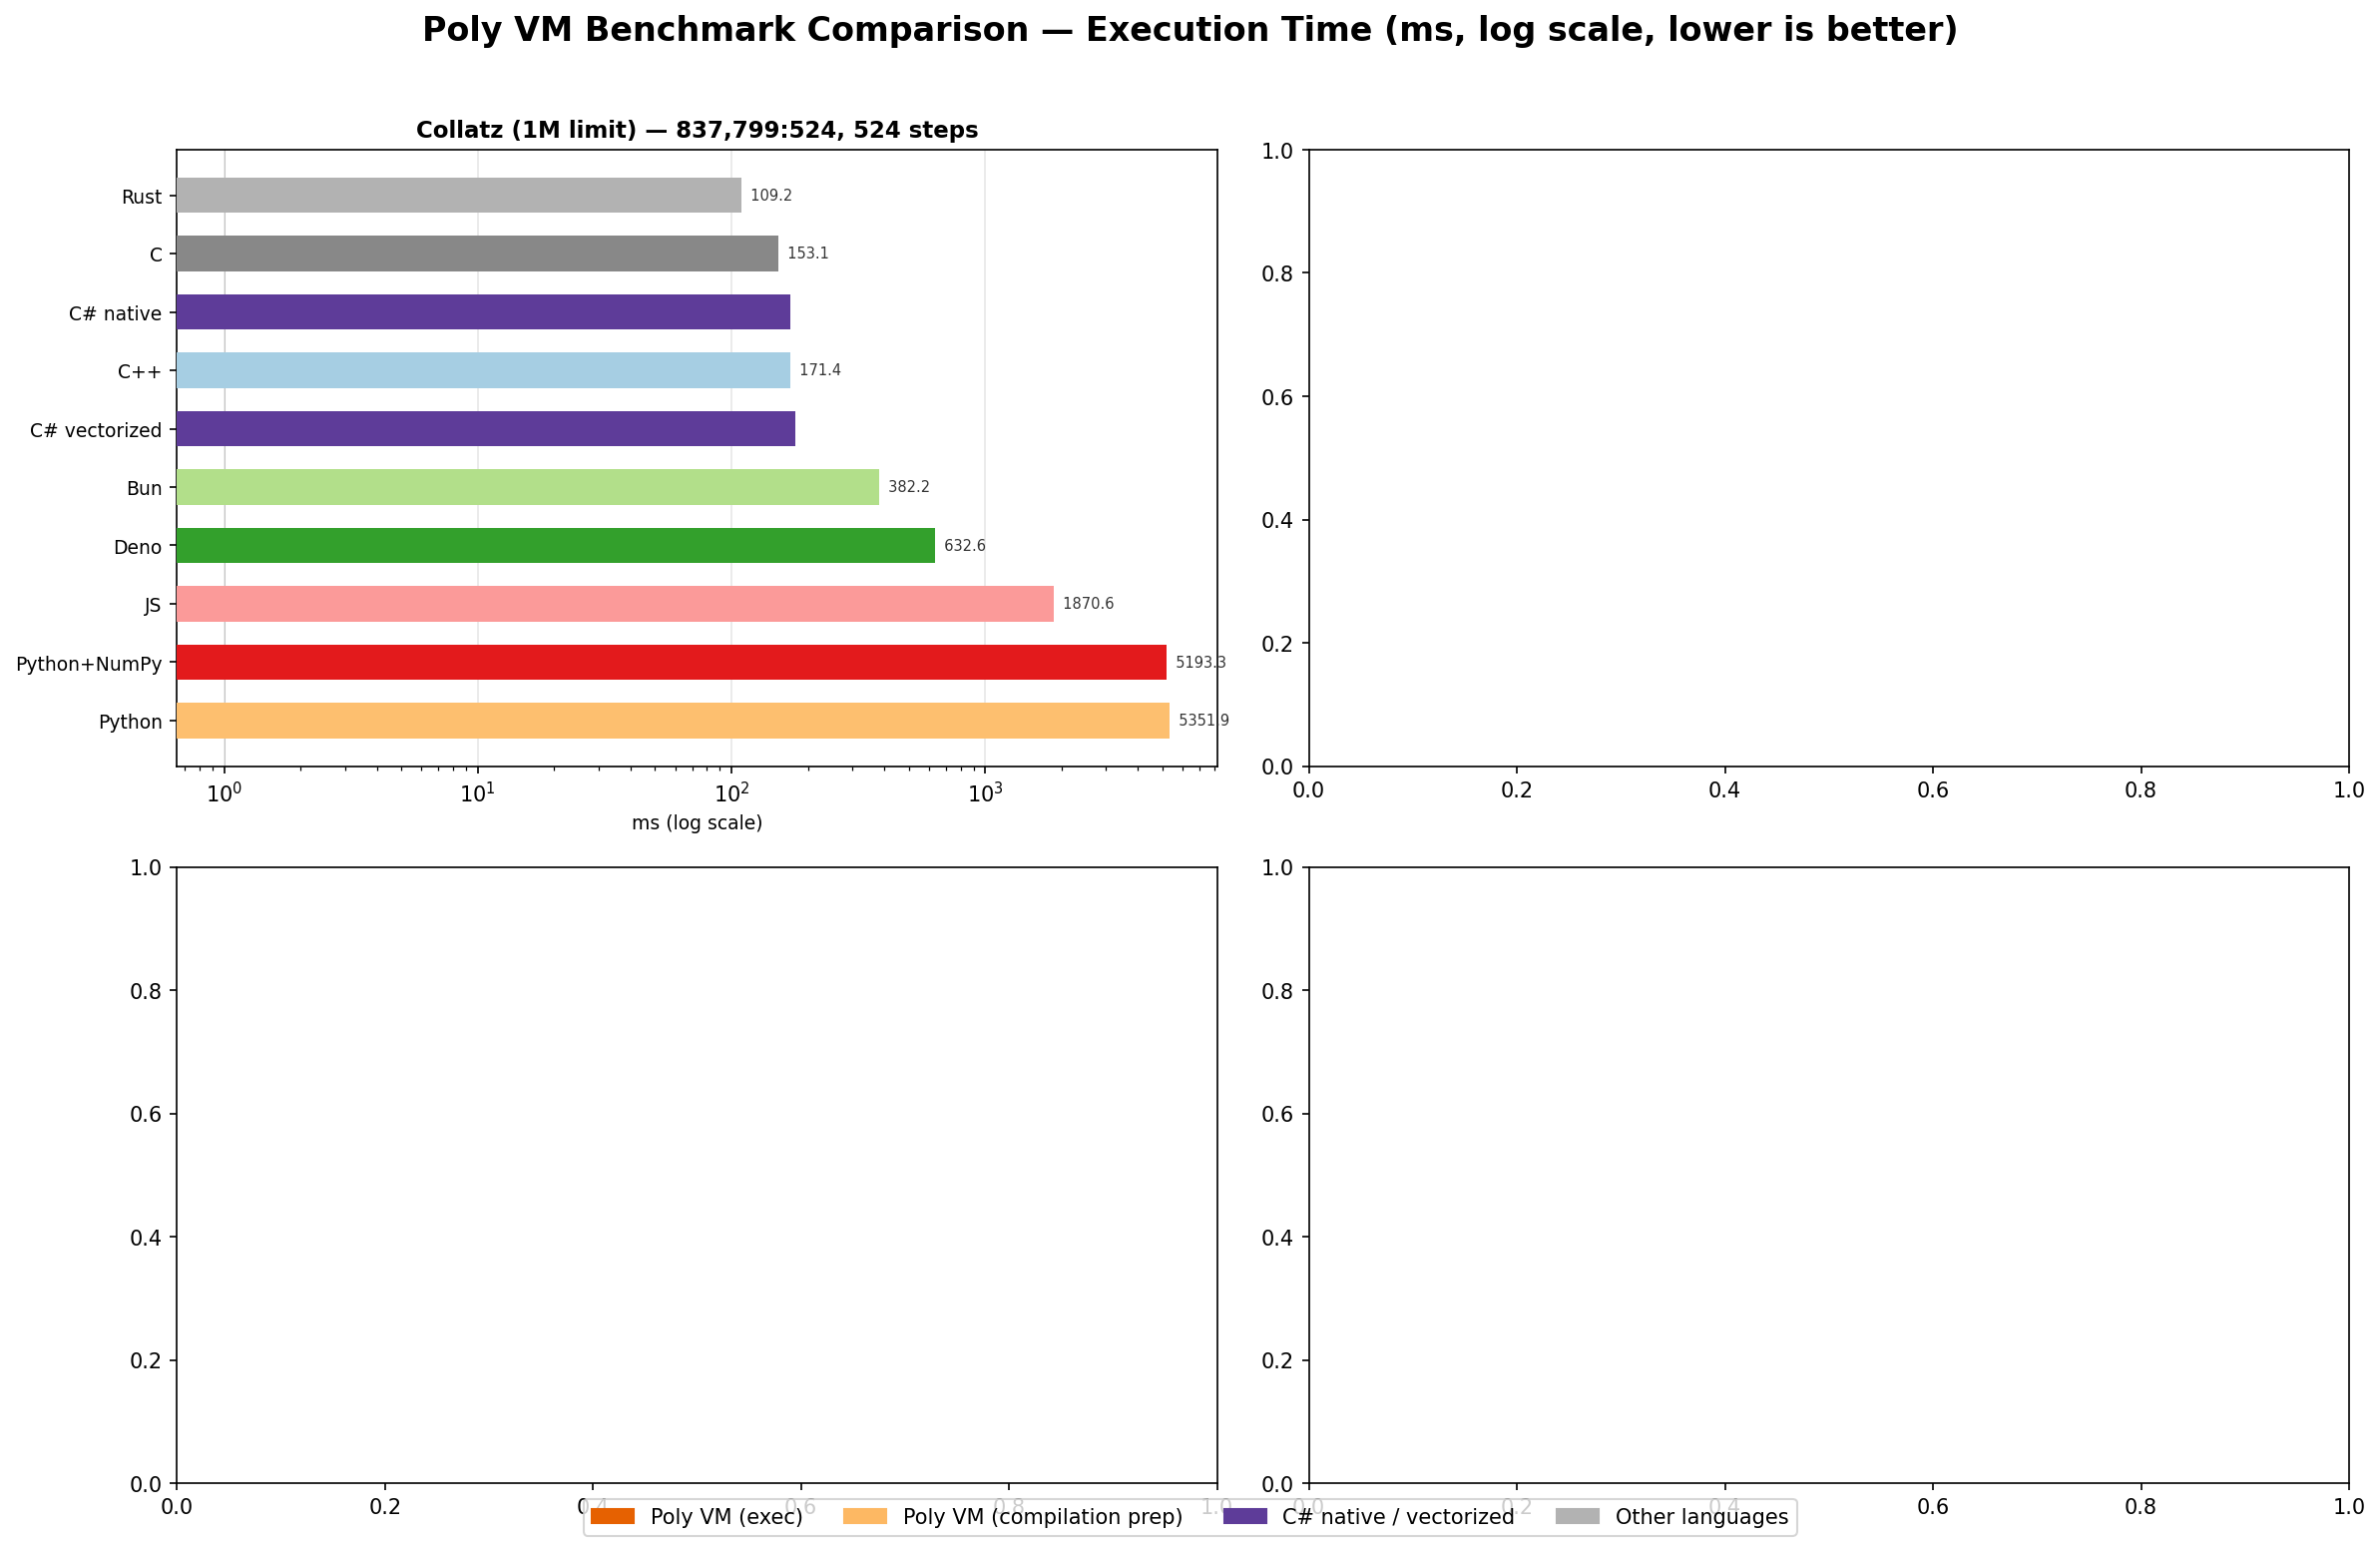

The data file committed next to this chart (first rows):
benchmark, language, size_or_limit, result, time_ms, prep_ms
collatz, C, 1000000, 837799:524, 153.1
collatz, C++, 1000000, 837799:524, 171.4
collatz, Rust, 1000000, 837799:524, 109.2
collatz, Python, 1000000, 837799:524, 5352
collatz, JS, 1000000, 837799:524, 1871
collatz, Bun, 1000000, 837799:524, 382.2
collatz, Deno, 1000000, 837799:524, 632.6
collatz, Python+NumPy, 1000000, 837799:524, 5193
collatz, C# native, 1000000, 837799:524, 171
collatz, C# vectorized, 1000000, 837799:524, 178
collatz, Poly VM, 1000000, FAILED
